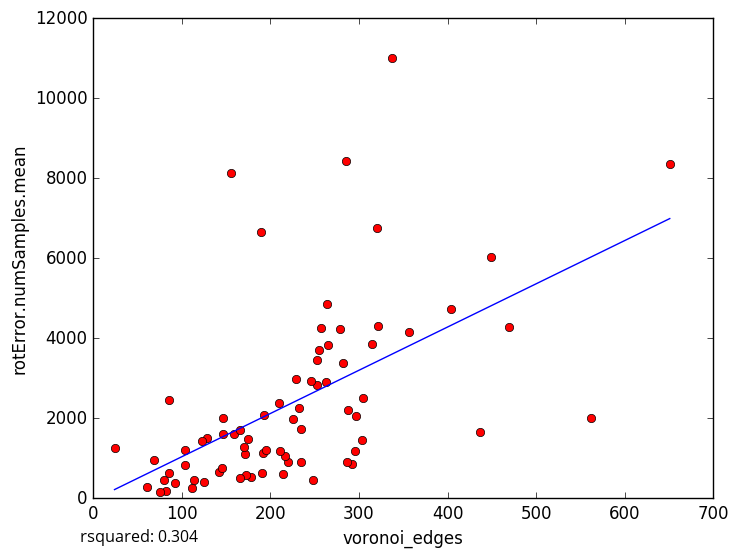

The file beside this chart, header and first rows:
voronoi_edges, rotError.numSamples.mean
264, 4854
288, 2208
178, 533.7
61, 281
92, 375.8
229, 2983
404, 4729
305, 2495
171, 1110
112, 244.5
104, 830.8
82, 180.0
80, 450.7
114, 456.1
85, 628.1
69, 955
234, 914
297, 2060
285, 8438
159, 1611
449, 6026
257, 4246
210, 2370
337, 11004
147, 2018
155, 8121
85, 2459
253, 2825
220, 898
292, 845.5
287, 908.2
189, 6648
562, 2005
437, 1650
303, 1444
356, 4167
75, 160.7
216, 1054
235, 1731
104, 1207
320, 6764
321, 4318
128, 1502
211, 1183
279, 4220
315, 3852
193, 2071
255, 3697
175, 1493
282, 3379
142, 655.8
190, 619.8
146, 1611
265, 3842
170, 1279
263, 2907
166, 1698
192, 1120
172, 581.0
166, 510.3
... 18 more rows
